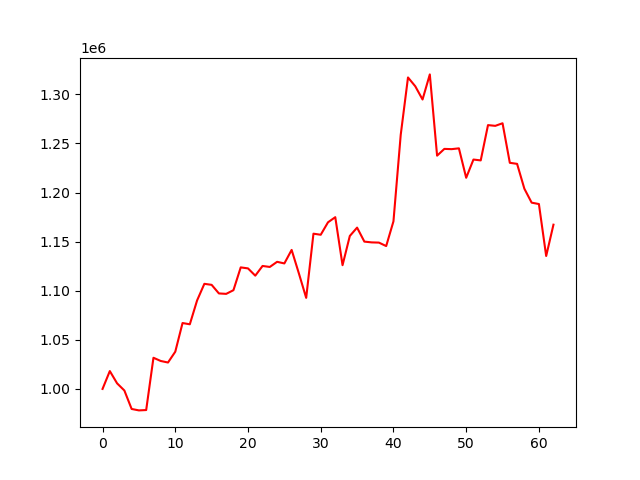

Source data for this figure (header and first rows):
account_value, date, daily_return
1000000, 2023-10-05, 
1018187, 2023-10-06, 0.01819
1005676, 2023-10-09, -0.01229
998396, 2023-10-10, -0.007239
979592, 2023-10-11, -0.01883
978123, 2023-10-12, -0.001499
978483, 2023-10-13, 0.0003676
1031750, 2023-10-16, 0.05444
1028463, 2023-10-17, -0.003186
1026899, 2023-10-18, -0.001521
1037905, 2023-10-19, 0.01072
1067119, 2023-10-20, 0.02815
1065838, 2023-10-23, -0.001201
1090142, 2023-10-24, 0.0228
1107056, 2023-10-25, 0.01552
1106009, 2023-10-26, -0.0009454
1097265, 2023-10-27, -0.007906
1096829, 2023-10-30, -0.000398
1100580, 2023-10-31, 0.00342
1123807, 2023-11-01, 0.0211
1122772, 2023-11-02, -0.0009214
1115377, 2023-11-03, -0.006586
1125253, 2023-11-06, 0.008854
1124245, 2023-11-07, -0.0008957
1129472, 2023-11-08, 0.004649
1127831, 2023-11-09, -0.001452
1141595, 2023-11-10, 0.0122
1117563, 2023-11-13, -0.02105
1092752, 2023-11-14, -0.0222
1158131, 2023-11-15, 0.05983
1157036, 2023-11-16, -0.0009461
1169722, 2023-11-17, 0.01096
1174940, 2023-11-20, 0.004461
1126036, 2023-11-21, -0.04162
1155812, 2023-11-22, 0.02644
1164305, 2023-11-24, 0.007348
1150063, 2023-11-27, -0.01223
1149264, 2023-11-28, -0.0006945
1149043, 2023-11-29, -0.0001922
1145516, 2023-11-30, -0.00307
1170713, 2023-12-01, 0.022
1258863, 2023-12-04, 0.0753
1317267, 2023-12-05, 0.04639
1308285, 2023-12-06, -0.006818
1294814, 2023-12-07, -0.0103
1320381, 2023-12-08, 0.01975
1237615, 2023-12-11, -0.06268
1244505, 2023-12-12, 0.005567
1244242, 2023-12-13, -0.0002115
1245069, 2023-12-14, 0.0006648
1215080, 2023-12-15, -0.02409
1233646, 2023-12-18, 0.01528
1232778, 2023-12-19, -0.0007038
1268728, 2023-12-20, 0.02916
1267971, 2023-12-21, -0.0005962
1270614, 2023-12-22, 0.002084
1230332, 2023-12-26, -0.0317
1229251, 2023-12-27, -0.0008788
1203965, 2023-12-28, -0.02057
1189741, 2023-12-29, -0.01181
... 3 more rows
